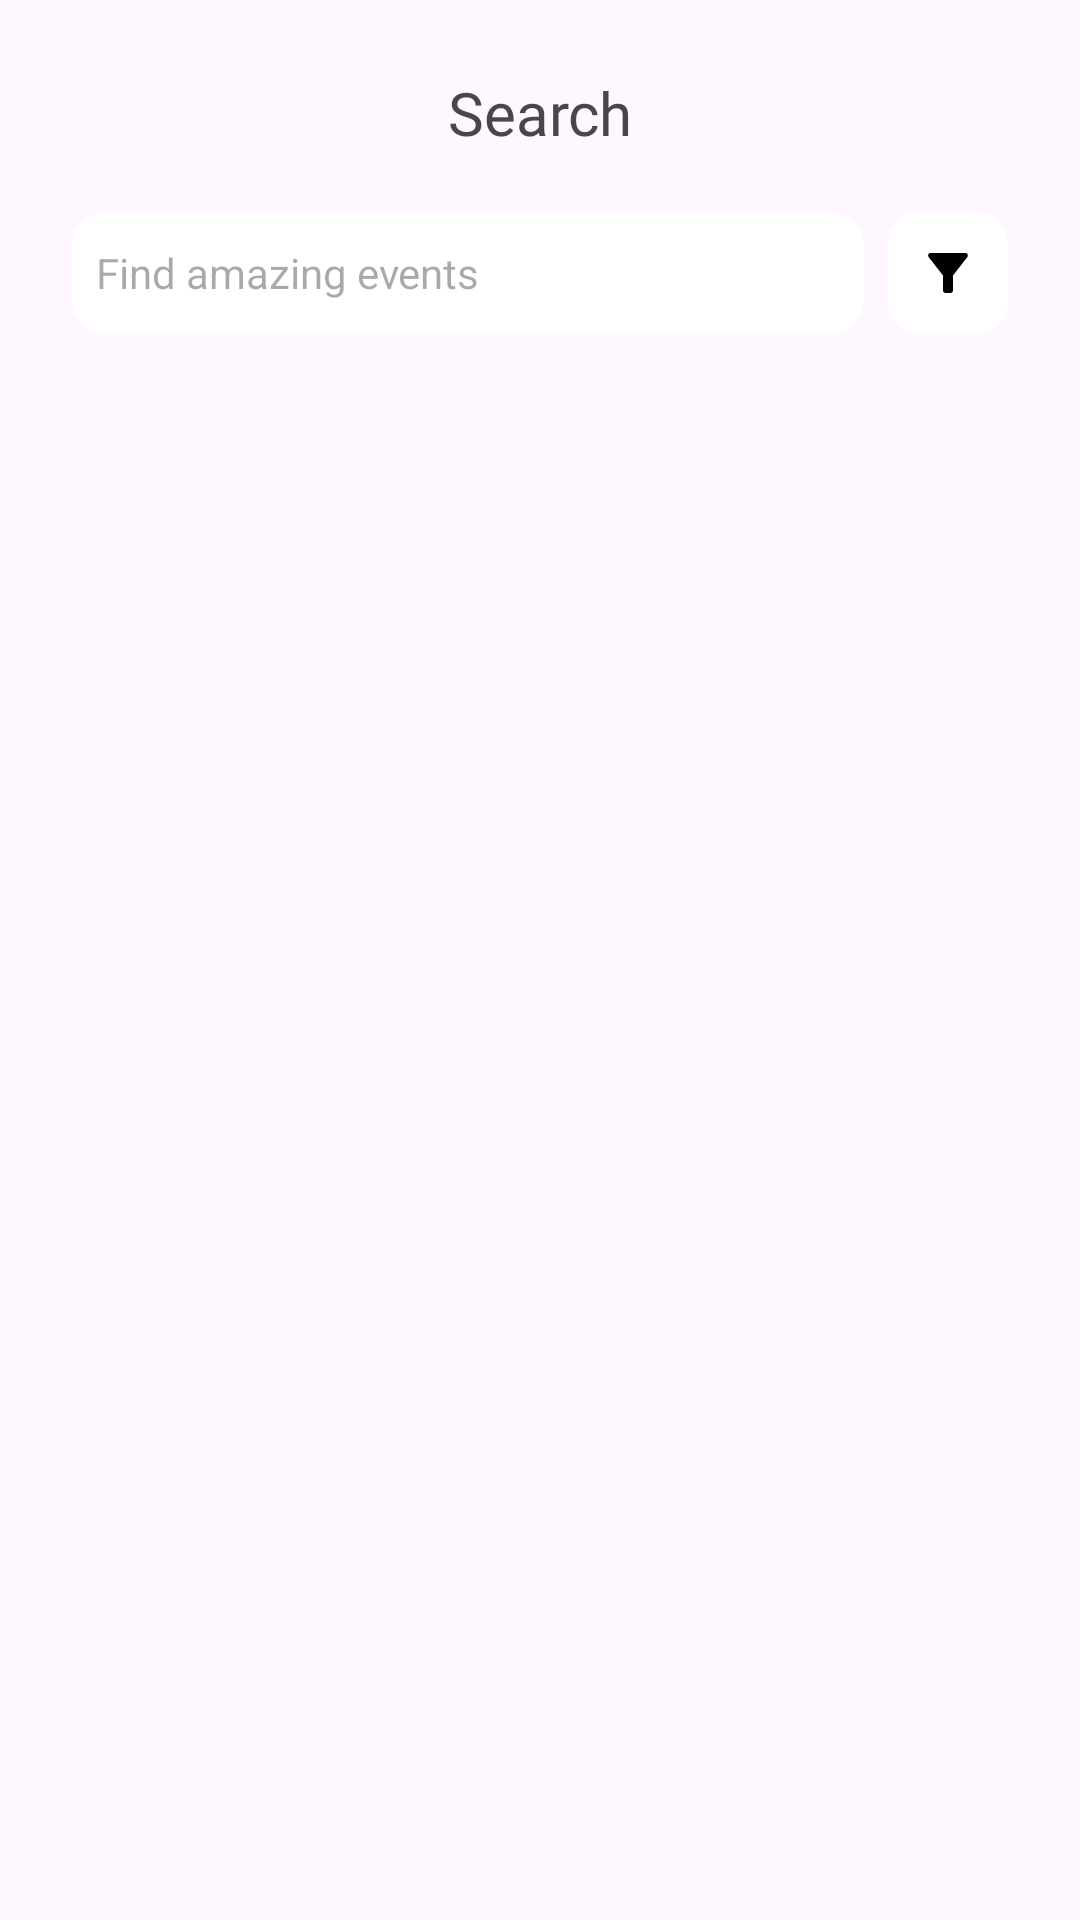

The Android layout XML behind this screen, and the referenced resources:
<!-- AndroidManifest.xml: application theme Theme.Evenro -->
<!-- res/layout/activity_search.xml -->
<?xml version="1.0" encoding="utf-8"?>
<androidx.constraintlayout.widget.ConstraintLayout xmlns:android="http://schemas.android.com/apk/res/android"
    xmlns:app="http://schemas.android.com/apk/res-auto"
    xmlns:tools="http://schemas.android.com/tools"
    android:id="@+id/add_view"
    android:layout_width="match_parent"
    android:layout_height="match_parent"
    tools:context=".SearchActivity">

    <TextView
        android:id="@+id/textView44"
        android:layout_width="0dp"
        android:layout_height="wrap_content"
        android:layout_marginStart="24dp"
        android:layout_marginTop="24dp"
        android:layout_marginEnd="24dp"
        android:fontFamily="@font/inter_semi_bold"
        android:gravity="center"
        android:text="@string/search_title"
        android:textSize="20sp"
        app:layout_constraintEnd_toEndOf="parent"
        app:layout_constraintStart_toStartOf="parent"
        app:layout_constraintTop_toTopOf="parent" />

    <EditText
        android:id="@+id/cart_item_type_qty"
        android:layout_width="0dp"
        android:layout_height="40dp"
        android:layout_marginTop="20dp"
        android:layout_marginEnd="8dp"
        android:background="@drawable/custome_input"
        android:backgroundTint="@color/back_button"
        android:drawableStart="@drawable/baseline_search"
        android:drawablePadding="8dp"
        android:ems="10"
        android:hint="@string/input_plaesholder5"
        android:inputType="text"
        android:paddingStart="8dp"
        android:paddingEnd="5dp"
        android:state_enabled="false"
        android:textSize="14sp"
        app:layout_constraintEnd_toStartOf="@+id/frameLayout19"
        app:layout_constraintStart_toStartOf="@+id/textView44"
        app:layout_constraintTop_toBottomOf="@+id/textView44" />

    <FrameLayout
        android:id="@+id/frameLayout19"
        android:layout_width="40dp"
        android:layout_height="40dp"
        android:backgroundTint="@color/back_button"
        app:layout_constraintBottom_toBottomOf="@+id/cart_item_type_qty"
        app:layout_constraintEnd_toEndOf="@+id/textView44"
        app:layout_constraintTop_toTopOf="@+id/cart_item_type_qty">

        <ImageView
            android:id="@+id/imageView25"
            android:layout_width="wrap_content"
            android:layout_height="wrap_content"
            android:foregroundTint="@color/back_button"
            android:scaleType="fitXY"
            app:srcCompat="@drawable/shape_all_view" />

        <ImageButton
            android:id="@+id/search_all_button"
            android:layout_width="wrap_content"
            android:layout_height="wrap_content"
            android:layout_gravity="center"
            android:backgroundTint="@color/back_button"
            app:srcCompat="@drawable/custome_filter" />
    </FrameLayout>

    <androidx.recyclerview.widget.RecyclerView
        android:id="@+id/search_item_recycle_view"
        android:layout_width="0dp"
        android:layout_height="0dp"
        android:layout_marginStart="16dp"
        android:layout_marginTop="24dp"
        android:layout_marginEnd="16dp"
        android:layout_marginBottom="8dp"
        app:layout_constraintBottom_toBottomOf="parent"
        app:layout_constraintEnd_toEndOf="parent"
        app:layout_constraintStart_toStartOf="parent"
        app:layout_constraintTop_toBottomOf="@+id/cart_item_type_qty" />


</androidx.constraintlayout.widget.ConstraintLayout>
<!-- resources referenced by this layout -->
<resources>
  <color name="back_button">#FFFFFFFF</color>
  <!-- drawable custome_filter (drawable) -->
  <?xml version="1.0" encoding="utf-8"?>
  <selector xmlns:android="http://schemas.android.com/apk/res/android">
      <item android:state_focused="true" android:drawable="@drawable/filter_focused"/>
      <item android:state_focused="false" android:drawable="@drawable/baseline_filter"/>
  </selector>
  <!-- drawable custome_input (drawable) -->
  <?xml version="1.0" encoding="utf-8"?>
  <selector xmlns:android="http://schemas.android.com/apk/res/android">
  
      <item android:state_enabled="true" android:state_focused="true">
          <shape android:shape="rectangle">
  
              <corners android:radius="10dp"/>
              <stroke android:color="@color/main_color" android:width="2dp"/>
          </shape>
      </item>
  
      <item android:state_enabled="true" >
          <shape android:shape="rectangle">
  
              <corners android:radius="10dp"/>
              <stroke android:color="@android:color/darker_gray" android:width="2dp"/>
          </shape>
      </item>
  
  </selector>
  <!-- drawable shape_all_view (drawable) -->
  <?xml version="1.0" encoding="utf-8"?>
  <shape xmlns:android="http://schemas.android.com/apk/res/android">
      <size
          android:height="80dp"
          android:width="100dp"/>
      <corners
          android:radius="10dp" />
      <solid android:color="@color/white"/>
  </shape>
  <string name="input_plaesholder5">Find amazing events</string>
  <string name="search_title">Search</string>
  <style name="Theme.Evenro" parent="Base.Theme.Evenro" />
  <!-- drawable filter_focused (drawable) -->
  <vector xmlns:android="http://schemas.android.com/apk/res/android"
      android:width="20dp"
      android:height="20dp"
      android:tint="@color/main_color"
      android:viewportWidth="24"
      android:viewportHeight="24">
  
      <path
          android:fillColor="@android:color/white"
          android:pathData="M4.25,5.61C6.27,8.2 10,13 10,13v6c0,0.55 0.45,1 1,1h2c0.55,0 1,-0.45 1,-1v-6c0,0 3.72,-4.8 5.74,-7.39C20.25,4.95 19.78,4 18.95,4H5.04C4.21,4 3.74,4.95 4.25,5.61z" />
  
  </vector>
  <!-- drawable baseline_filter (drawable) -->
  <vector xmlns:android="http://schemas.android.com/apk/res/android"
      android:width="20dp"
      android:height="20dp"
      android:tint="#000000"
      android:viewportWidth="24"
      android:viewportHeight="24">
  
      <path
          android:fillColor="@android:color/white"
          android:pathData="M4.25,5.61C6.27,8.2 10,13 10,13v6c0,0.55 0.45,1 1,1h2c0.55,0 1,-0.45 1,-1v-6c0,0 3.72,-4.8 5.74,-7.39C20.25,4.95 19.78,4 18.95,4H5.04C4.21,4 3.74,4.95 4.25,5.61z" />
  
  </vector>
  <color name="main_color">#f76b10</color>
  <color name="white">#FFFFFFFF</color>
  <style name="Base.Theme.Evenro" parent="Theme.Material3.DayNight.NoActionBar">
          
          
      </style>
</resources>
